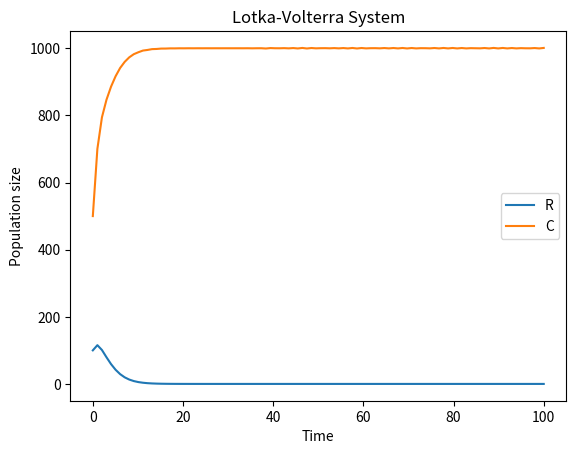

Source code (Python):
#!/usr/bin/env python3
# -*- coding: utf-8 -*-
"""
Created on Sun May 17 06:29:00 2020

[redacted]
"""
from scipy.integrate import solve_ivp
import matplotlib.pyplot as plt
from numpy import *
import numpy as np

#creating function with the LV equations within it, first listing all parameters
def lotkavolterra(t, X, N, K, r, alpha):
                  #, Kr, Kc, Kc2, rR, rC, rC2, alphaCR, alphaRC, alphaC2R, alphaC2C, alphaCC2, alphaRC2):
    dXdt = []
    for i in range(N):
        sum = 0
        for j in range(N):
            sum = sum + alpha[j,i] * X[j]
        dX = r[i] * X[i] * ((K[i] - sum) / K[i])
        dXdt.append(dX)
    return(dXdt)
     

#create params
N = 2
t = [0,100]
X =  [100, 500] 
K = [1000,1000]
r = [1.5,1.5]
alpha = array([[1, 1.5],[1.3, 1]])
#alpha = array([[1, 0.5, 0.4], [0.4, 1, 0.63], [1.2, 0, 1]])

solve = solve_ivp(lotkavolterra, t, X, args=( N, K, r, alpha), dense_output=True)



def plotODE():
    t = linspace(0, 100, 100) #start and stop times and the no. of samples to generate
    Xsolve = solve.sol(t)
    plt.plot(t, Xsolve.T)
    plt.legend(['R', 'C','C2'])
    plt.xlabel('Time')
    plt.ylabel('Population size')
    plt.title('Lotka-Volterra System')
    plt.show()
plotODE()














#############################################################################################

Number = 4
#no. of comp terms in each equation is N-1

for i in range(1, Number):
    grwth =  [f"rC{i}" for i in range(1, Number)]
    alpha = [f"alpha{i}" for i in range(1, Number)]
    X_List = [f"C{i}" for i in range(1, Number)]
    Capacity = [f"Kc{i}" for i in range(1, Number)]
print(grwth)
print(alpha)
print(X_List)
print(Capacity)


params = (grwth,alpha,X_List, Capacity)

#eqn = (grwth[0]*X_List[0])*((Capacity[0] - X_List[0] - ))








#grwth(['rR', 'rC1', 'rC2', 'rC3'],
 #alpha['alpha0', 'alpha1', 'alpha2', 'alpha3'],
# X_list['R', 'C1', 'C2', 'C3'],
 #Capacity['Kr', 'Kc1', 'Kc2', 'Kc3'])



#Use lists
#Use vectors from numpy
#Use indexes
#Use dictionaries 




